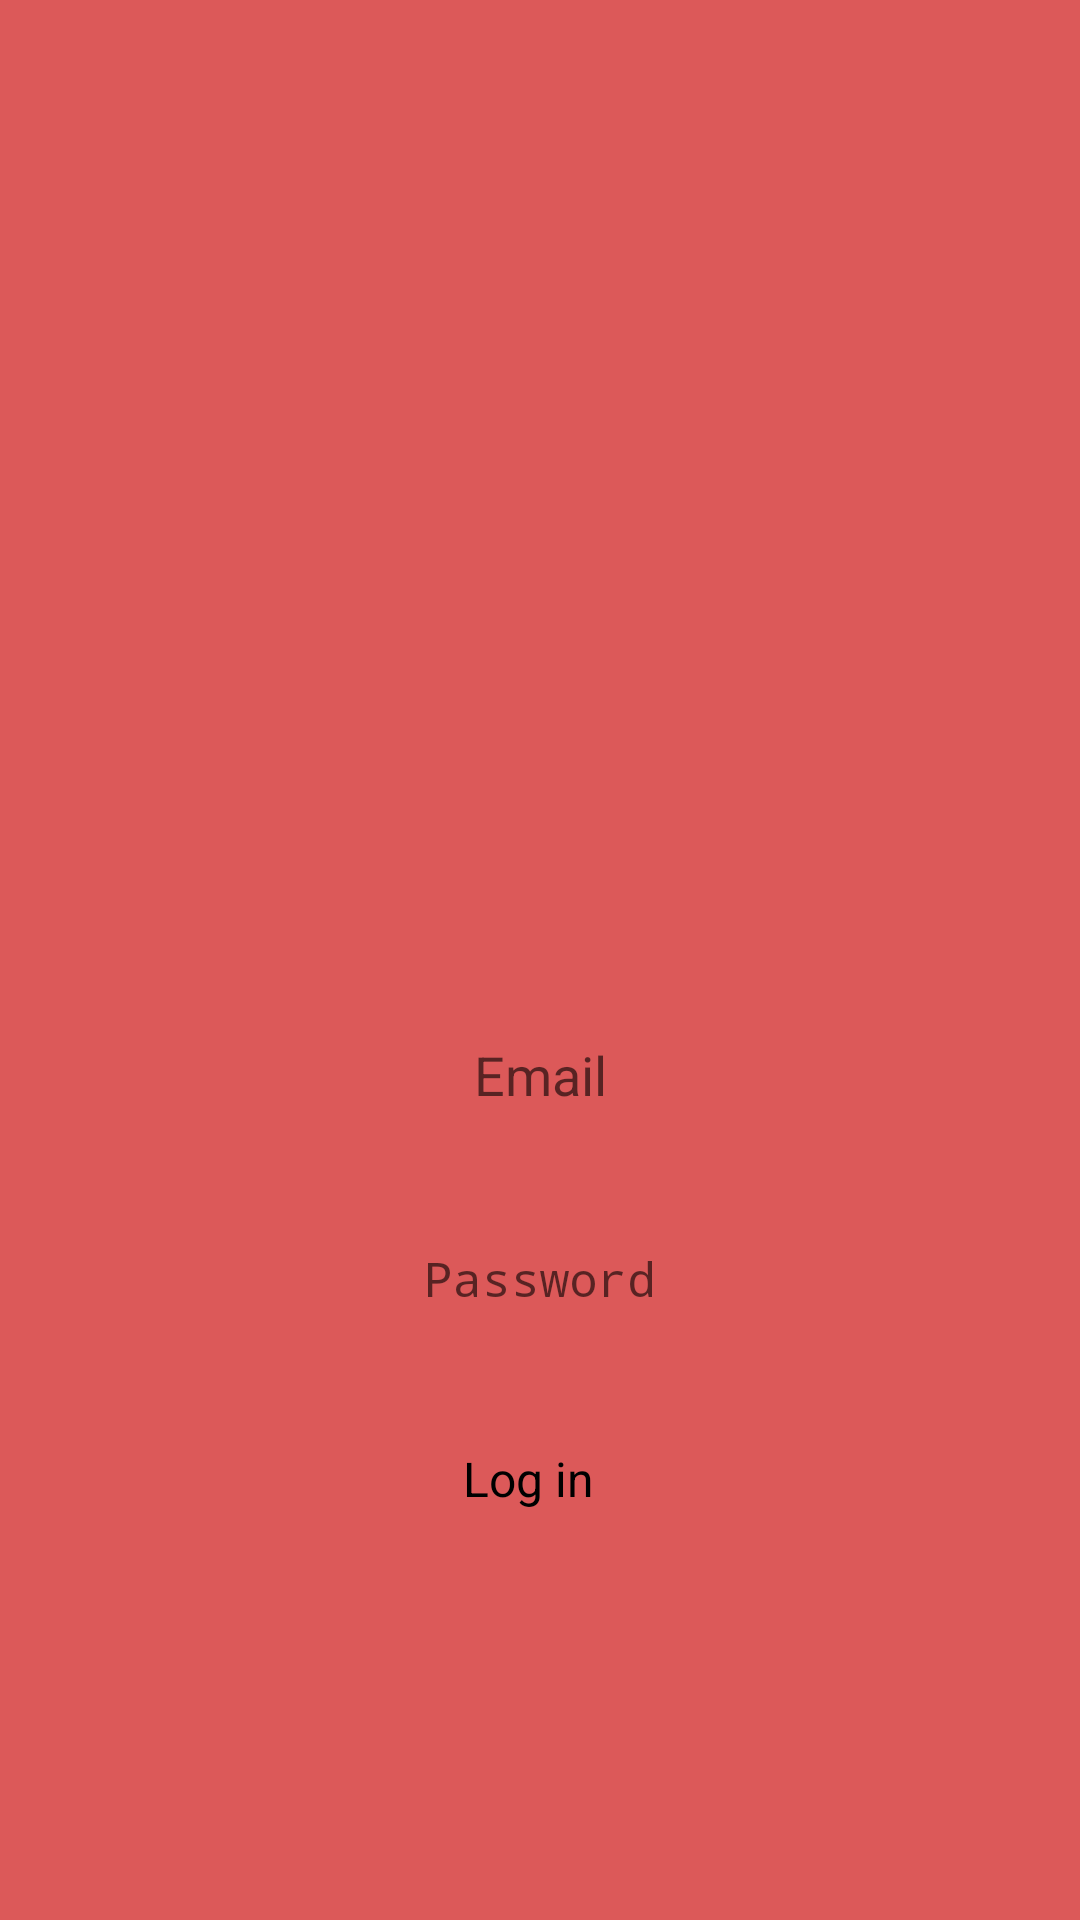

Produce the Android XML layout that renders to this screen, including the resource entries it uses.
<!-- AndroidManifest.xml: application theme Theme.Callory -->
<!-- res/layout/activity_login.xml -->
<?xml version="1.0" encoding="utf-8"?>
<LinearLayout xmlns:android="http://schemas.android.com/apk/res/android"
    xmlns:app="http://schemas.android.com/apk/res-auto"
    xmlns:tools="http://schemas.android.com/tools"
    android:id="@+id/main"
    android:layout_width="match_parent"
    android:layout_height="match_parent"
    android:background="#DC5959"
    android:gravity="center"
    android:orientation="vertical"
    tools:context=".Login_activity">

    <ImageView
        android:id="@+id/imageView"
        android:layout_width="228dp"
        android:layout_height="150dp"
        tools:srcCompat="@drawable/calory_img" />

    <EditText
        android:id="@+id/editTextTextEmailAddress"
        style="@style/Widget.Material3.TextInputEditText.OutlinedBox.Dense"
        android:layout_width="250dp"
        android:layout_height="wrap_content"
        android:layout_marginTop="60dp"
        android:ems="10"
        android:hint="Email"
        android:inputType="textEmailAddress"
        android:textAlignment="center"
        android:textAppearance="@style/TextAppearance.AppCompat.Medium" />

    <EditText
        android:id="@+id/editTextTextPassword"
        style="@style/Widget.Material3.TextInputEditText.OutlinedBox"
        android:layout_width="250dp"
        android:layout_height="wrap_content"
        android:layout_marginTop="15dp"
        android:ems="10"
        android:hint="Password"
        android:inputType="textPassword"
        android:textAlignment="center"
        android:textSize="16sp" />

    <Button
        android:id="@+id/LoginBtn"
        style="@style/Widget.Material3.Button.ElevatedButton.Icon"
        android:layout_width="250dp"
        android:layout_height="wrap_content"
        android:layout_marginTop="15dp"
        android:backgroundTint="#dc9090"
        android:text="Log in"
        android:textColor="@color/black"
        android:textSize="16sp"
        app:cornerRadius="28dp"

        tools:cornerRadius="28dp" />
</LinearLayout>
<!-- resources referenced by this layout -->
<resources>
  <style name="Theme.Callory" parent="Theme.MaterialComponents.DayNight.DarkActionBar">
          
          <item name="colorPrimary">@color/purple_500</item>
          <item name="colorPrimaryVariant">@color/purple_700</item>
          <item name="colorOnPrimary">@color/white</item>
          
          <item name="colorSecondary">@color/teal_200</item>
          <item name="colorSecondaryVariant">@color/teal_700</item>
          <item name="colorOnSecondary">@color/black</item>
          
          <item name="android:statusBarColor">?attr/colorPrimaryVariant</item>
          
      </style>
  <!-- not gathered from this repository: default colours our renderer supplied (Android Studio template values) -->
  <color name="purple_500">#FF6200EE</color>
  <color name="purple_700">#FF3700B3</color>
  <color name="teal_200">#FF03DAC5</color>
  <color name="teal_700">#FF018786</color>
  <color name="black">#FF000000</color>
  <color name="white">#FFFFFFFF</color>
</resources>
